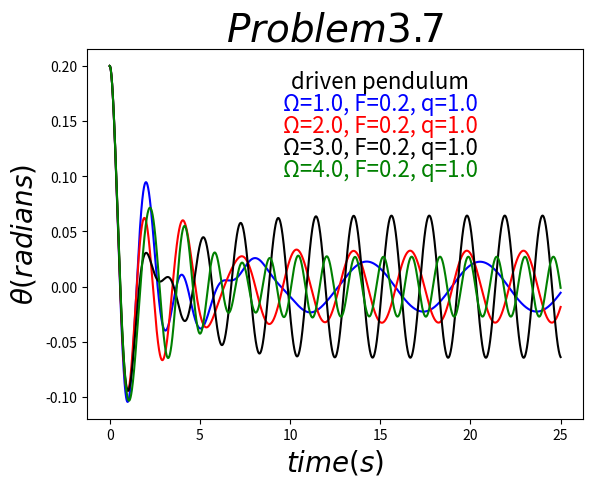

Write the Python code that produced this figure.
# -- coding utf-8 --
import numpy as np
import matplotlib.pyplot as plt
import math

g = 9.8
l = 1.0
oumiga1 = 1.0
oumiga2 = 2.0
oumiga3 = 3.0
oumiga4 = 4.0
fd = 0.2
q = 1.0
ini_x = 0.2
ini_v = 0
ini_a = 0
dt = 0.001
t = np.arange(0,25,dt)
p1 = []
p2 = []
p3 = []
p4 = []

x = ini_x
v = ini_v
a = ini_a
for i in range(len(t)):
	p1.append(x)
	a = - g/l*x - q*v + fd*math.sin(oumiga1*t[i])
	v += a*dt
	x += v*dt
	
x = ini_x
v = ini_v
a = ini_a
for i in range(len(t)):
	p2.append(x)
	a = - g/l*x - q*v + fd*math.sin(oumiga2*t[i])
	v += a*dt
	x += v*dt	
	
x = ini_x
v = ini_v
a = ini_a
for i in range(len(t)):
	p3.append(x)
	a = - g/l*x - q*v + fd*math.sin(oumiga3*t[i])
	v += a*dt
	x += v*dt
	
x = ini_x
v = ini_v
a = ini_a
for i in range(len(t)):
	p4.append(x)
	a = - g/l*x - q*v + fd*math.sin(oumiga4*t[i])
	v += a*dt
	x += v*dt
	
plt.plot(t,p1,'b',t,p2,'r',t,p3,'k',t,p4,'g')
plt.text(15,0.18,u'driven pendulum',color='black',ha='center',fontsize=16)
plt.text(15,0.16,u'\u03A9=1.0, F=0.2, q=1.0',color='blue',ha='center',fontsize=16)
plt.text(15,0.14,u'\u03A9=2.0, F=0.2, q=1.0',color='red',ha='center',fontsize=16)
plt.text(15,0.12,u'\u03A9=3.0, F=0.2, q=1.0',color='black',ha='center',fontsize=16)
plt.text(15,0.10,u'\u03A9=4.0, F=0.2, q=1.0',color='green',ha='center',fontsize=16)
plt.title('$Problem3.7$',fontsize=28)
plt.xlabel('$time(s)$',fontsize=20)
plt.ylabel(u'$\u03B8(radians)$',fontsize=20)
plt.show()
